Run: headless pygame with SDL's dummy video driver; simulated clock (each Clock.tick advances the game by its frame time, no real sleeping); random seed 0; keys injected as events and as key.get_pressed() state; no mouse input.
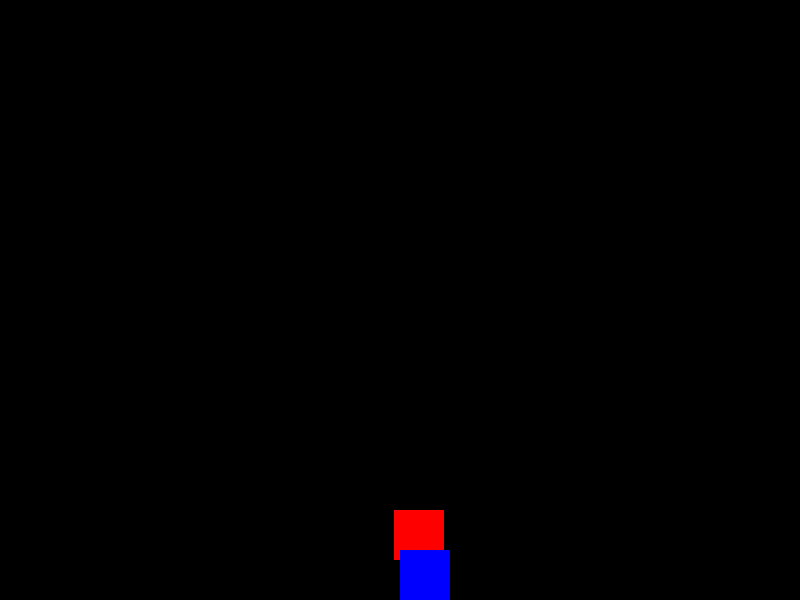
Frame 1 of 3 · flips 1–60 · no input
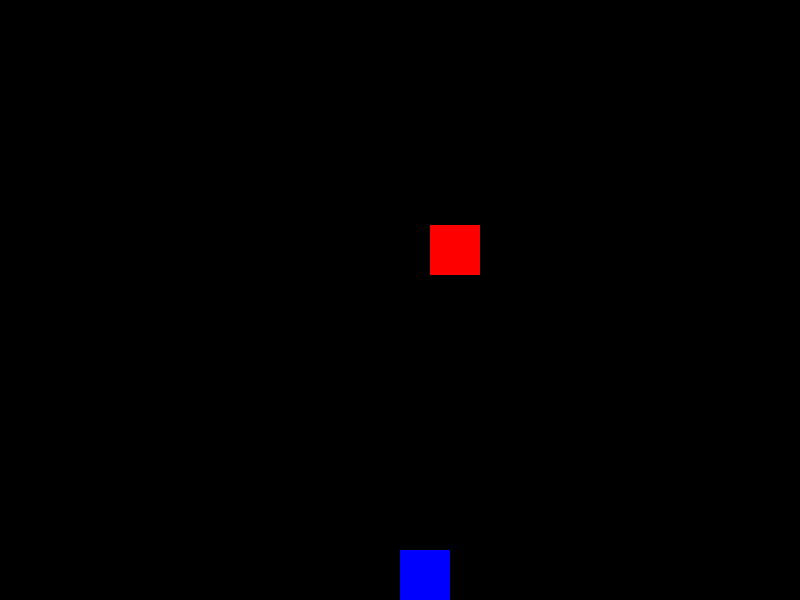
Frame 2 of 3 · flips 61–180 · tapped SPACE, RETURN · held RIGHT (→), D
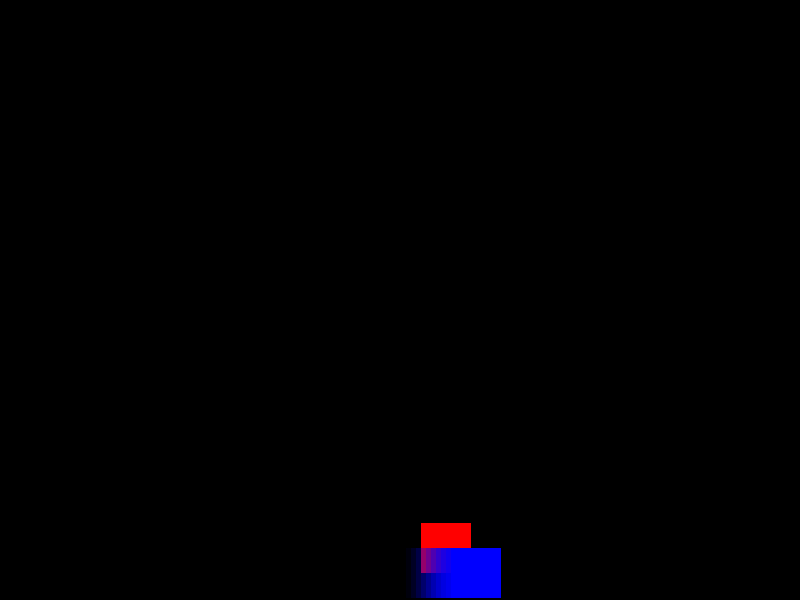
Frame 3 of 3 · flips 181–300 · held DOWN (↓), S (game ended)

The pygame program that drew these frames:

import pygame
import random

# Initialize Pygame
pygame.init()

# Constants
WIDTH, HEIGHT = 800, 600
WHITE = (255, 255, 255)
RED = (255, 0, 0)
BLUE = (0, 0, 255)

screen = pygame.display.set_mode((WIDTH, HEIGHT))
clock = pygame.time.Clock()

# Player properties
player_pos = [WIDTH // 2, HEIGHT - 50]
player_size = 50

# Enemy properties
enemy_size = 50
enemy_pos = [random.randint(0, WIDTH - enemy_size), 0]
enemy_speed = 10

score = 0
game_over = False

while not game_over:
    for event in pygame.event.get():
        if event.type == pygame.QUIT:
            game_over = True

    keys = pygame.key.get_pressed()
    if keys[pygame.K_LEFT]:
        player_pos[0] -= 5  
    if keys[pygame.K_RIGHT]:
        player_pos[0] += 5  

    enemy_pos[1] += enemy_speed
  
    if enemy_pos[1] > HEIGHT:
        # The enemy should go back to the top with a new X position
        enemy_pos[1] = 0
        enemy_pos[0] = random.randint(0, WIDTH - enemy_size)
        score += 1
        print(f"Score: {score}")
  
    if (enemy_pos[0] < player_pos[0] + player_size and
        enemy_pos[0] + enemy_size > player_pos[0] and
        enemy_pos[1] < player_pos[1] + player_size and
        enemy_pos[1] + enemy_size > player_pos[1]):
        print("Game Over!")
        game_over = True


    screen.fill((0, 0, 0))
    
    pygame.draw.rect(screen, RED, (enemy_pos[0], enemy_pos[1], enemy_size, enemy_size))
    pygame.draw.rect(screen, BLUE, (player_pos[0], player_pos[1], player_size, player_size))

    pygame.display.update()
    clock.tick(30)

pygame.quit()


# Function to apply screen shake
def screen_shake(intensity):
    return random.randint(-intensity, intensity), random.randint(-intensity, intensity)

shake_intensity = 100  # Intensity of the shake
shake_duration = 1   # Duration of the shake in frames

while not game_over:
    for event in pygame.event.get():
        if event.type == pygame.QUIT:
            game_over = True

    keys = pygame.key.get_pressed()
    if keys[pygame.K_LEFT]:
        player_pos[0] -= 5  
    if keys[pygame.K_RIGHT]:
        player_pos[0] += 5  

    enemy_pos[1] += enemy_speed
  
    if enemy_pos[1] > HEIGHT:
        enemy_pos[1] = 0
        enemy_pos[0] = random.randint(0, WIDTH - enemy_size)
        score += 1
        print(f"Score: {score}")

        # Trigger a brief screen shake on a "near miss"
        shake_intensity = 5
        shake_duration = 10

    if (enemy_pos[0] < player_pos[0] + player_size and
        enemy_pos[0] + enemy_size > player_pos[0] and
        enemy_pos[1] < player_pos[1] + player_size and
        enemy_pos[1] + enemy_size > player_pos[1]):
        print("Game Over!")
        game_over = True

        # Trigger a stronger screen shake on game over
        shake_intensity = 10
        shake_duration = 20

    # Apply screen shake if active
    if shake_duration > 0:
        offset_x, offset_y = screen_shake(shake_intensity)
        shake_duration -= 1
    else:
        offset_x, offset_y = 0, 0

    # Drawing with screen shake offset
    screen.fill((0, 0, 0))
    
    pygame.draw.rect(screen, RED, (enemy_pos[0] + offset_x, enemy_pos[1] + offset_y, enemy_size, enemy_size))
    pygame.draw.rect(screen, BLUE, (player_pos[0] + offset_x, player_pos[1] + offset_y, player_size, player_size))

    pygame.display.update()
    clock.tick(30)

pygame.quit()# Function to apply screen shake
def screen_shake(intensity):
    return random.randint(-intensity, intensity), random.randint(-intensity, intensity)

shake_intensity = 0  # Intensity of the shake
shake_duration = 0   # Duration of the shake in frames

while not game_over:
    for event in pygame.event.get():
        if event.type == pygame.QUIT:
            game_over = True

    keys = pygame.key.get_pressed()
    if keys[pygame.K_LEFT]:
        player_pos[0] -= 5  
    if keys[pygame.K_RIGHT]:
        player_pos[0] += 5  

    enemy_pos[1] += enemy_speed
  
    if enemy_pos[1] > HEIGHT:
        enemy_pos[1] = 0
        enemy_pos[0] = random.randint(0, WIDTH - enemy_size)
        score += 1
        print(f"Score: {score}")


        shake_intensity = 5
        shake_duration = 10

    if (enemy_pos[0] < player_pos[0] + player_size and
        enemy_pos[0] + enemy_size > player_pos[0] and
        enemy_pos[1] < player_pos[1] + player_size and
        enemy_pos[1] + enemy_size > player_pos[1]):
        print("Game Over!")
        game_over = True

        # Trigger a stronger screen shake on game over
        shake_intensity = 10
        shake_duration = 20

    # Apply screen shake if active
    if shake_duration > 0:
        offset_x, offset_y = screen_shake(shake_intensity)
        shake_duration -= 1
    else:
        offset_x, offset_y = 0, 0

    # Drawing with screen shake offset
    screen.fill((0, 0, 0))
    
    # Apply the offset to the entire screen rendering
    screen.blit(screen, (offset_x, offset_y))
    pygame.draw.rect(screen, RED, (enemy_pos[0], enemy_pos[1], enemy_size, enemy_size))
    pygame.draw.rect(screen, BLUE, (player_pos[0], player_pos[1], player_size, player_size))

    pygame.display.update()
    clock.tick(30)

pygame.quit()



import pygame
import random

# Initialize Pygame
pygame.init()

# Constants
WIDTH, HEIGHT = 800, 600
WHITE = (255, 255, 255)
RED = (255, 0, 0)
BLUE = (0, 0, 255)

screen = pygame.display.set_mode((WIDTH, HEIGHT))
clock = pygame.time.Clock()

# Player properties
player_pos = [WIDTH // 2, HEIGHT - 50]
player_size = 50
player_speed = 40

# Enemy properties
enemy_size = 50
enemy_pos = [random.randint(0, WIDTH - enemy_size), 0]
enemy_speed = 25

score = 0
game_over = False

# Trail properties
trail_length = 10
trail = []

# Function to apply screen shake
def screen_shake(intensity):
    return random.randint(-intensity, intensity), random.randint(-intensity, intensity)

shake_intensity = 0  # Intensity of the shake
shake_duration = 0   # Duration of the shake in frames

while not game_over:
    for event in pygame.event.get():
        if event.type == pygame.QUIT:
            game_over = True

    keys = pygame.key.get_pressed()
    if keys[pygame.K_LEFT]:
        player_pos[0] -= 5  
    if keys[pygame.K_RIGHT]:
        player_pos[0] += 5  

    enemy_pos[1] += enemy_speed

    if enemy_pos[1] > HEIGHT:
        enemy_pos[1] = 0
        enemy_pos[0] = random.randint(0, WIDTH - enemy_size)
        score += 1
        print(f"Score: {score}")

        shake_intensity = 5
        shake_duration = 10

    if (enemy_pos[0] < player_pos[0] + player_size and
        enemy_pos[0] + enemy_size > player_pos[0] and
        enemy_pos[1] < player_pos[1] + player_size and
        enemy_pos[1] + enemy_size > player_pos[1]):
        print("Game Over!")
        game_over = True

        shake_intensity = 10
        shake_duration = 20

    # Apply screen shake if active
    if shake_duration > 0:
        offset_x, offset_y = screen_shake(shake_intensity)
        shake_duration -= 1
    else:
        offset_x, offset_y = 0, 0

    # Update trail
    trail.append(tuple(player_pos))
    if len(trail) > trail_length:
        trail.pop(0)

    # Drawing with screen shake offset
    screen.fill((0, 0, 0))

    # Draw enemy
    pygame.draw.rect(screen, RED, (enemy_pos[0] + offset_x, enemy_pos[1] + offset_y, enemy_size, enemy_size))

    # Draw player trail (motion blur)
    for i, pos in enumerate(trail):
        alpha = int(255 * (i + 1) / trail_length * 0.5)  # Fading alpha
        trail_surf = pygame.Surface((player_size, player_size), pygame.SRCALPHA)
        trail_surf.fill((0, 0, 255, alpha))
        screen.blit(trail_surf, (pos[0] + offset_x, pos[1] + offset_y))

    # Draw player
    pygame.draw.rect(screen, BLUE, (player_pos[0] + offset_x, player_pos[1] + offset_y, player_size, player_size))

    pygame.display.update()
    clock.tick(30)

pygame.quit()
if enemy_pos[1] > HEIGHT:
    enemy_pos[1] = 0
    enemy_pos[0] = random.randint(0, WIDTH - enemy_size)
    score += 1
    print(f"Score: {score}")

    # Player grows in size (up to a max)
    player_size = min(player_size + 50, 1500)

    # Enemy speed fluctuates between 5 and 20
    enemy_speed = random.randint(5, 20)

    shake_intensity = 5
    shake_duration = 10
